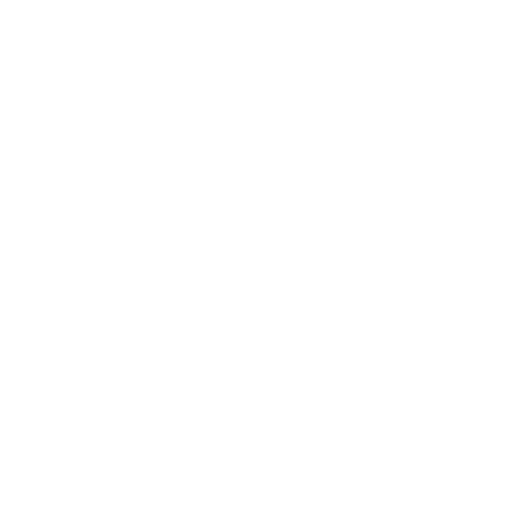
t = 0.00 s
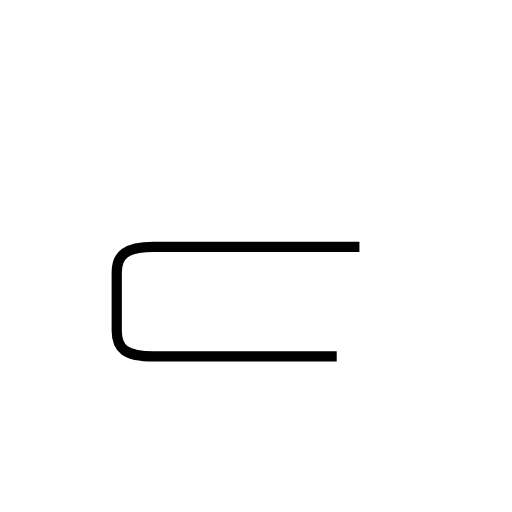
t = 1.61 s
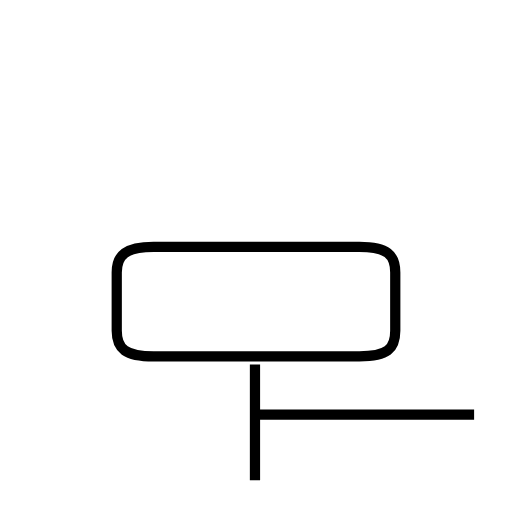
t = 3.13 s
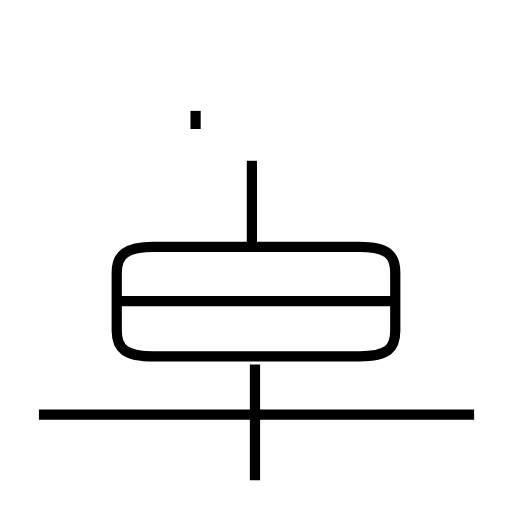
t = 4.89 s
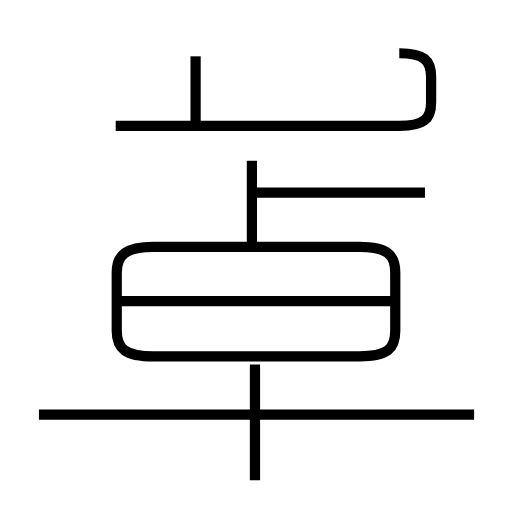
t = 6.72 s
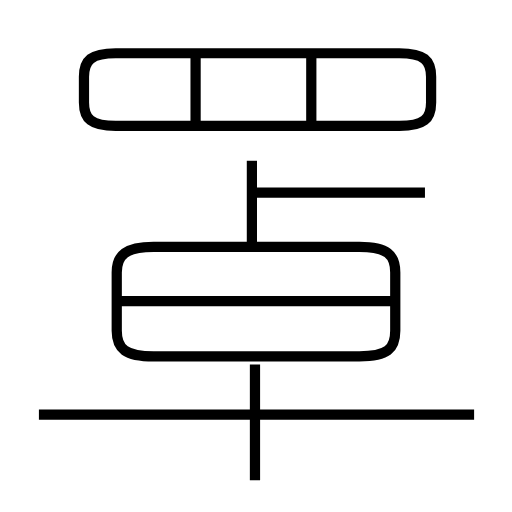
t = 8.11 s

The animated SVG that drew these frames (rendered in a browser with its animation timeline set to each time). Animation: 9 SMIL elements (animate=9); one cycle of 8.11 s.

<?xml version='1.0' encoding='utf-8'?>
<svg viewBox="0.0 -6.0 50.0 50.0" version="1.1" xmlns="http://www.w3.org/2000/svg"><rect x="-1000" y="-1000" width="2000" height="2000" stroke="white" fill="white" /><g style="fill:none;stroke:#000000;stroke-width:1"><path d="M 35.1 -19.9 L 15.0 -19.9 C 12.3 -19.9 11.4 -19.1 11.4 -17.4 L 11.4 -11.7 C 11.4 -9.9 12.3 -9.2 15.0 -9.2 L 35.1 -9.2 C 37.8 -9.2 38.6 -9.9 38.6 -11.7 L 38.6 -17.4 C 38.6 -19.1 37.8 -19.9 35.1 -19.9 Z " transform="translate(0.0 38.0)" stroke-dasharray="71.7257016262108" stroke-dashoffset="71.7257016262108"><animate attributeName="stroke-dashoffset" from="71.7257016262108" to="0" dur="2.151771048786324s" begin="0s" fill="freeze" /></path><path d="M 24.9 2.9 L 24.9 -8.4 " transform="translate(0.0 38.0)" stroke-dasharray="11.3" stroke-dashoffset="11.3"><animate attributeName="stroke-dashoffset" from="11.3" to="0" dur="0.339s" begin="2.151771048786324s" fill="freeze" /></path><path d="M 46.3 -3.5 L 3.8 -3.5 " transform="translate(0.0 38.0)" stroke-dasharray="42.5" stroke-dashoffset="42.5"><animate attributeName="stroke-dashoffset" from="42.5" to="0" dur="1.275s" begin="2.490771048786324s" fill="freeze" /></path><path d="M 39.0 -14.6 L 11.6 -14.6 " transform="translate(0.0 38.0)" stroke-dasharray="27.4" stroke-dashoffset="27.4"><animate attributeName="stroke-dashoffset" from="27.4" to="0" dur="0.822s" begin="3.765771048786324s" fill="freeze" /></path><path d="M 24.6 -20.1 L 24.6 -28.3 " transform="translate(0.0 38.0)" stroke-dasharray="8.2" stroke-dashoffset="8.2"><animate attributeName="stroke-dashoffset" from="8.2" to="0" dur="0.24599999999999997s" begin="4.5877710487863235s" fill="freeze" /></path><path d="M 19.1 -31.4 L 19.1 -38.5 " transform="translate(0.0 38.0)" stroke-dasharray="7.100000000000001" stroke-dashoffset="7.100000000000001"><animate attributeName="stroke-dashoffset" from="7.100000000000001" to="0" dur="0.21300000000000002s" begin="4.833771048786323s" fill="freeze" /></path><path d="M 41.5 -25.2 L 24.9 -25.2 " transform="translate(0.0 38.0)" stroke-dasharray="16.6" stroke-dashoffset="16.6"><animate attributeName="stroke-dashoffset" from="16.6" to="0" dur="0.498s" begin="5.046771048786323s" fill="freeze" /></path><path d="M 11.3 -31.7 L 39.0 -31.7 C 41.4 -31.7 42.1 -32.4 42.1 -34.0 L 42.1 -36.5 C 42.1 -38.1 41.4 -38.8 39.0 -38.8 L 11.3 -38.8 C 8.9 -38.8 8.2 -38.1 8.2 -36.5 L 8.2 -34.0 C 8.2 -32.4 8.9 -31.7 11.3 -31.7 Z " transform="translate(0.0 38.0)" stroke-dasharray="78.36401574863277" stroke-dashoffset="78.36401574863277"><animate attributeName="stroke-dashoffset" from="78.36401574863277" to="0" dur="2.350920472458983s" begin="5.544771048786323s" fill="freeze" /></path><path d="M 30.4 -31.4 L 30.4 -38.5" transform="translate(0.0 38.0)" stroke-dasharray="7.100000000000001" stroke-dashoffset="7.100000000000001"><animate attributeName="stroke-dashoffset" from="7.100000000000001" to="0" dur="0.21300000000000002s" begin="7.895691521245306s" fill="freeze" /></path></g></svg>
